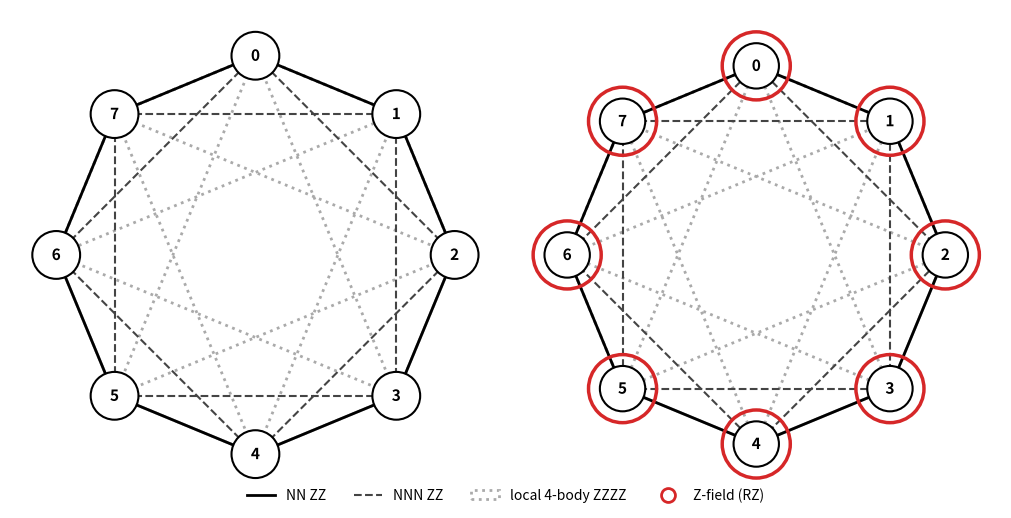

Reproduce this figure in Python.
import matplotlib.pyplot as plt
import matplotlib.patheffects as pe
from matplotlib.patches import Polygon, Circle, Patch
from matplotlib.lines import Line2D
import numpy as np

# ------------------------------------------------------------------------------
# 1) Topologie-Logik
# ------------------------------------------------------------------------------
def get_topology_data(n=8):
    # NN (Nearest Neighbor) -> Distanz 1
    pairs_nn = [tuple(sorted((i, (i+1)%n))) for i in range(n)]
    
    # NNN (Next-Nearest Neighbor) -> Distanz 2
    pairs_nnn = [tuple(sorted((i, (i+2)%n))) for i in range(n)]
    
    # 4-Body (ZZZZ) -> 4 benachbarte Qubits
    quads = [tuple(sorted((i, (i+1)%n, (i+2)%n, (i+3)%n))) for i in range(n)]
    
    return pairs_nn, pairs_nnn, quads

# ------------------------------------------------------------------------------
# 2) Plotting Funktion (Verbessert)
# ------------------------------------------------------------------------------
def plot_topology_and_rz(n=8):
    # Setup: 2 Plots nebeneinander
    fig, axes = plt.subplots(1, 2, figsize=(10, 5), constrained_layout=True)
    
    # Koordinaten (Start oben, im Uhrzeigersinn)
    angles = np.linspace(np.pi/2, np.pi/2 - 2*np.pi, n, endpoint=False)
    pos = np.stack([np.cos(angles), np.sin(angles)], axis=1)

    pairs_nn, pairs_nnn, quads = get_topology_data(n)

    # --- STYLES ---
    # Hier wurde 'quad' angepasst: Keine Füllung, dafür eine Linie
    STYLE = {
        "nn":       {"color": "black", "lw": 2.0, "ls": "-"},
        "nnn":      {"color": "#444444", "lw": 1.5, "ls": "--"}, # Dunkelgrau, gestrichelt
        "quad":     {
                     "facecolor": "none",      # WICHTIG: Keine Füllung (Transparent)
                     "edgecolor": "#AAAAAA",   # Mittelgrau für die Linie
                     "linestyle": ":",         # Gepunktet
                     "linewidth": 2.0          # Etwas dicker, damit man die Punkte sieht
                    }, 
        "node":     {"facecolor": "white", "edgecolor": "black", "lw": 1.5, "radius": 0.12},
        "rz_ring":  {"edgecolor": "#D62728", "facecolor": "none", "lw": 2.5, "radius": 0.18}
    }

    # Optional: Titel entfernen oder anpassen
    # titles = ["Topology (ZZ + ZZZZ)", "With Z-field (RZ)"]

    for ax_idx, ax in enumerate(axes):
        ax.set_aspect("equal")
        ax.axis("off")
        
        # --- A) 4-Body Umrisse (ZZZZ) ---
        # Jetzt als gepunktete Linien im Hintergrund (zorder=1)
        for q in quads:
            points = pos[list(q)]
            poly = Polygon(points, closed=True, zorder=1, **STYLE["quad"])
            ax.add_patch(poly)

        # --- B) NNN Linien (Gestrichelt) ---
        for (i, j) in pairs_nnn:
            p1, p2 = pos[i], pos[j]
            ax.plot([p1[0], p2[0]], [p1[1], p2[1]], zorder=2, **STYLE["nnn"])

        # --- C) NN Linien (Durchgezogen) ---
        for (i, j) in pairs_nn:
            p1, p2 = pos[i], pos[j]
            ax.plot([p1[0], p2[0]], [p1[1], p2[1]], zorder=3, **STYLE["nn"])

        # --- D) RZ Ringe (Nur im rechten Plot) ---
        if ax_idx == 1:
            for i in range(n):
                ring = Circle(pos[i], zorder=3.5, **STYLE["rz_ring"])
                ax.add_patch(ring)

        # --- E) Knoten & Labels ---
        for i in range(n):
            # Knoten
            circle = Circle(pos[i], zorder=4, **STYLE["node"])
            ax.add_patch(circle)
            
            # Text
            txt = ax.text(pos[i,0], pos[i,1], str(i), 
                          ha="center", va="center", 
                          fontsize=11, fontweight="bold", zorder=5)
            # Outline um Text
            txt.set_path_effects([pe.withStroke(linewidth=2, foreground="white")])

    # --- Legende ---
    legend_elements = [
        Line2D([0], [0], color=STYLE["nn"]["color"], lw=2, label='NN ZZ'),
        Line2D([0], [0], color=STYLE["nnn"]["color"], lw=1.5, ls='--', label='NNN ZZ'),
        
        # Legende für 4-Body angepasst auf den neuen Style
        Patch(facecolor="none", edgecolor=STYLE["quad"]["edgecolor"], 
              linestyle=":", linewidth=2, label='local 4-body ZZZZ'),
              
        Line2D([0], [0], marker='o', color='w', markeredgecolor='#D62728', 
               markeredgewidth=2, markersize=10, label='Z-field (RZ)')
    ]

    fig.legend(handles=legend_elements, loc='lower center', 
               ncol=4, frameon=False, bbox_to_anchor=(0.5, -0.02), fontsize=10)
    
    plt.savefig("topology_comparison_lines.pdf", bbox_inches="tight")
    plt.show()

if __name__ == "__main__":
    plot_topology_and_rz(n=8)
